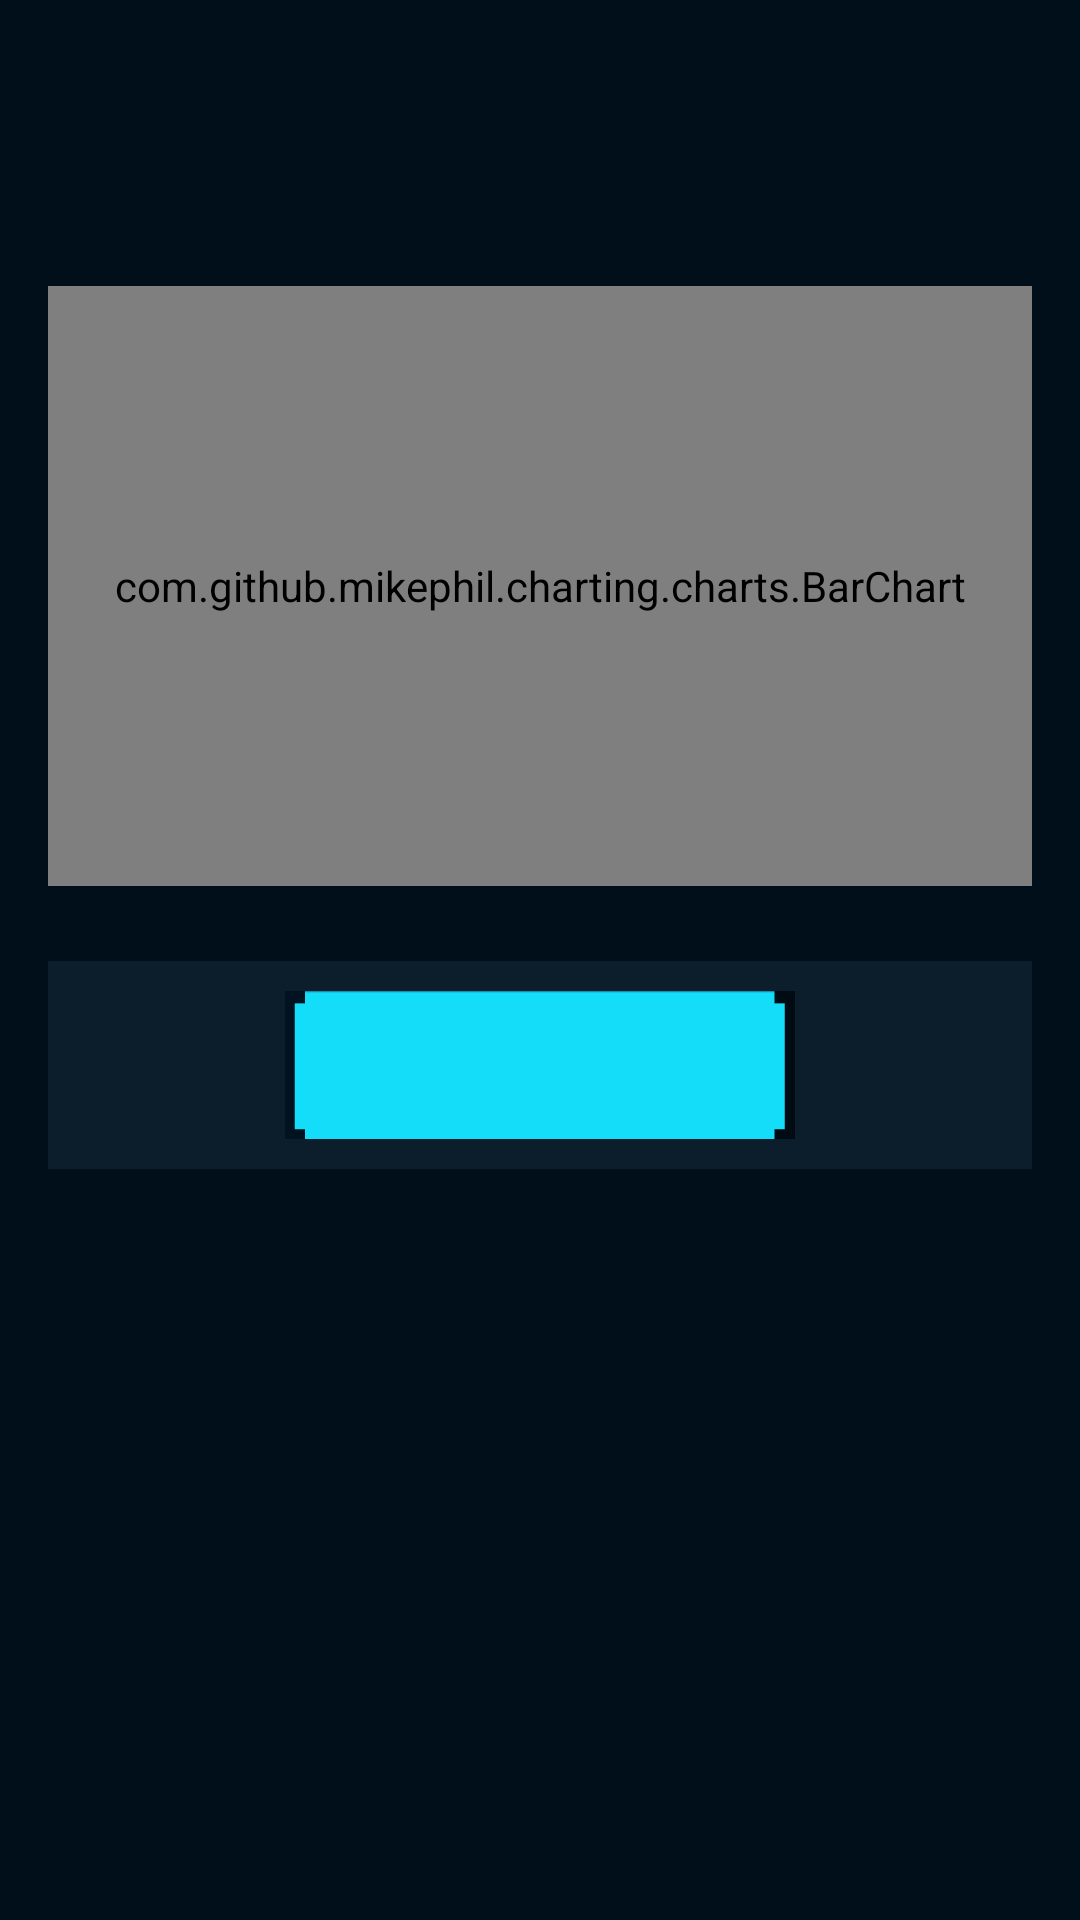

Write the Android layout XML for this screen, with the resource values it uses.
<!-- AndroidManifest.xml: application theme AppTheme -->
<!-- res/layout/content_disabled_game.xml -->
<?xml version="1.0" encoding="utf-8"?>
<ScrollView xmlns:android="http://schemas.android.com/apk/res/android"
    xmlns:app="http://schemas.android.com/apk/res-auto"
    xmlns:tools="http://schemas.android.com/tools"
    android:layout_width="match_parent"
    android:layout_height="match_parent"
    android:background="@color/home_screen_bg"
    app:layout_behavior="@string/appbar_scrolling_view_behavior"
    tools:context="com.braintech.cmyco.activity.GameActivity"
    tools:showIn="@layout/activity_defence">

    <RelativeLayout
        android:layout_width="match_parent"
        android:layout_height="match_parent"
        android:background="@color/home_screen_bg"
        android:paddingBottom="@dimen/activity_vertical_margin"
        android:paddingLeft="@dimen/activity_horizontal_margin"
        android:paddingRight="@dimen/activity_horizontal_margin"
        android:paddingTop="@dimen/activity_vertical_margin"

        >

        <TextView
            android:id="@+id/lbl_defence"
            android:layout_width="wrap_content"
            android:layout_height="wrap_content"
            android:textColor="@color/white"
            android:textSize="@dimen/txt_title_size" />

        <RelativeLayout
            android:id="@+id/rlayCat"
            android:layout_width="match_parent"
            android:layout_height="wrap_content"
            android:layout_below="@+id/lbl_defence">

            <LinearLayout
                android:id="@+id/linLayTextView"
                android:layout_width="match_parent"
                android:layout_height="wrap_content"
                android:layout_alignParentLeft="true"
                android:layout_margin="10dp"
                android:orientation="vertical">


            </LinearLayout>

            <com.braintech.cmyco.common.ExpandableGridView
                android:id="@+id/gridview_cat"
                android:layout_width="match_parent"
                android:layout_height="wrap_content"
                android:gravity="center"
                android:isScrollContainer="false"
                android:numColumns="2"
                android:stretchMode="columnWidth"
                android:visibility="gone" />
        </RelativeLayout>

        <LinearLayout
            android:id="@+id/flay_chart"
            android:layout_width="match_parent"
            android:layout_height="wrap_content"
            android:layout_below="@+id/rlayCat"
            android:layout_marginTop="15dp"
            android:orientation="vertical"
            android:paddingBottom="20dp"
            android:paddingTop="20dp">

            <TextView
                android:id="@+id/txtTitleSubIn"
                android:layout_width="match_parent"
                android:layout_height="wrap_content"
                android:background="@drawable/bg_edittext"
                android:gravity="center_horizontal|center_vertical"
                android:padding="10dp"
                android:text="@string/title_substitution_in"
                android:textAppearance="?android:attr/textAppearance"
                android:visibility="gone" />

            <com.github.mikephil.charting.charts.BarChart
                android:id="@+id/chart"
                android:layout_width="match_parent"
                android:layout_height="200dp"
                android:paddingBottom="10dp"
                android:paddingTop="10dp" />

            <LinearLayout
                android:id="@+id/llay_playcallOne"
                android:layout_width="match_parent"
                android:layout_height="wrap_content"
                android:layout_below="@+id/chart"
                android:layout_marginTop="25dp"
                android:background="@color/play_call_bg"
                android:gravity="center_horizontal"
                android:padding="10dp"
                android:visibility="visible">

                <TextView
                    android:id="@+id/txtPlayCallOne"
                    android:layout_width="wrap_content"
                    android:layout_height="wrap_content"
                    android:background="@drawable/play_btn"
                    android:gravity="center_horizontal|center_vertical"
                    android:padding="10dp"
                    android:textAppearance="?android:attr/textAppearanceLarge" />

            </LinearLayout>
        </LinearLayout>


        <LinearLayout
            android:id="@+id/flay_chartTwo"
            android:layout_width="match_parent"
            android:layout_height="wrap_content"
            android:layout_below="@+id/flay_chart"
            android:layout_marginTop="15dp"
            android:orientation="vertical"
            android:paddingBottom="20dp"
            android:paddingTop="20dp"
            android:visibility="gone">

            <TextView
                android:id="@+id/txtTitleSubOut"
                android:layout_width="match_parent"
                android:layout_height="wrap_content"
                android:background="@drawable/bg_edittext"
                android:gravity="center_horizontal|center_vertical"
                android:padding="10dp"
                android:text="@string/title_substitution_out"
                android:textAppearance="?android:attr/textAppearance" />

            <com.github.mikephil.charting.charts.BarChart
                android:id="@+id/chartTwo"
                android:layout_width="match_parent"
                android:layout_height="200dp"
                android:paddingBottom="10dp"
                android:paddingTop="10dp"

                />

            <LinearLayout
                android:id="@+id/llay_playcallTwo"
                android:layout_width="match_parent"
                android:layout_height="wrap_content"
                android:layout_below="@+id/chart"
                android:layout_marginTop="25dp"
                android:background="@color/play_call_bg"
                android:gravity="center_horizontal"
                android:padding="10dp"
                android:visibility="visible">

                <TextView
                    android:id="@+id/txtPlayCallTwo"
                    android:layout_width="wrap_content"
                    android:layout_height="wrap_content"
                    android:background="@drawable/play_btn"
                    android:gravity="center_horizontal|center_vertical"
                    android:padding="10dp"
                    android:textAppearance="?android:attr/textAppearanceLarge" />

            </LinearLayout>
        </LinearLayout>
        
        
        
        
        
        
        


    </RelativeLayout>
</ScrollView>
<!-- resources referenced by this layout -->
<resources>
  <color name="home_screen_bg">#010f1a</color>
  <color name="play_call_bg">#0C1E2C</color>
  <color name="white">#FFFFFF</color>
  <dimen name="activity_horizontal_margin">16dp</dimen>
  <dimen name="activity_vertical_margin">16dp</dimen>
  <dimen name="txt_title_size">18sp</dimen>
  <!-- drawable bg_edittext (drawable) -->
  <?xml version="1.0" encoding="utf-8"?>
  <layer-list xmlns:android="http://schemas.android.com/apk/res/android">
  
  
      
      <item android:gravity="center">
  
          <shape android:shape="rectangle">
  
              <solid android:color="@android:color/transparent" />
              <corners android:radius="2dp" />
              <stroke
                  android:width="1dp"
                  android:color="@color/white">
  
              </stroke>
  
              <padding
                  android:bottom="15dp"
                  android:left="15dp"
                  android:right="15dp"
                  android:top="15dp" />
          </shape>
  
      </item>
  
  
  </layer-list>
  <!-- drawable play_btn: png bitmap (drawable-hdpi, 3036 bytes) -->
  <string name="title_substitution_in">Substitution Player In</string>
  <string name="title_substitution_out">Substitution Player Out</string>
  <style name="AppTheme" parent="Theme.AppCompat.Light">
          
          <item name="colorPrimary">@color/colorPrimary</item>
          <item name="colorPrimaryDark">@color/colorPrimaryDark</item>
          <item name="colorAccent">@color/colorAccent</item>
          <item name="actionOverflowMenuStyle">@style/CMOptionsMenu</item>
          <item name="android:textColorSecondary">@color/white</item>
          <item name="android:textColorPrimary">@android:color/white</item>
  
      </style>
  <color name="colorPrimary">#2980b9</color>
  <color name="colorPrimaryDark">#303F9F</color>
  <color name="colorAccent">#FF4081</color>
  <style name="CMOptionsMenu" parent="Widget.AppCompat.PopupMenu.Overflow">
          <item name="android:popupBackground">@color/white</item>
          <item name="android:actionMenuTextColor">@android:color/black</item>
      </style>
</resources>
